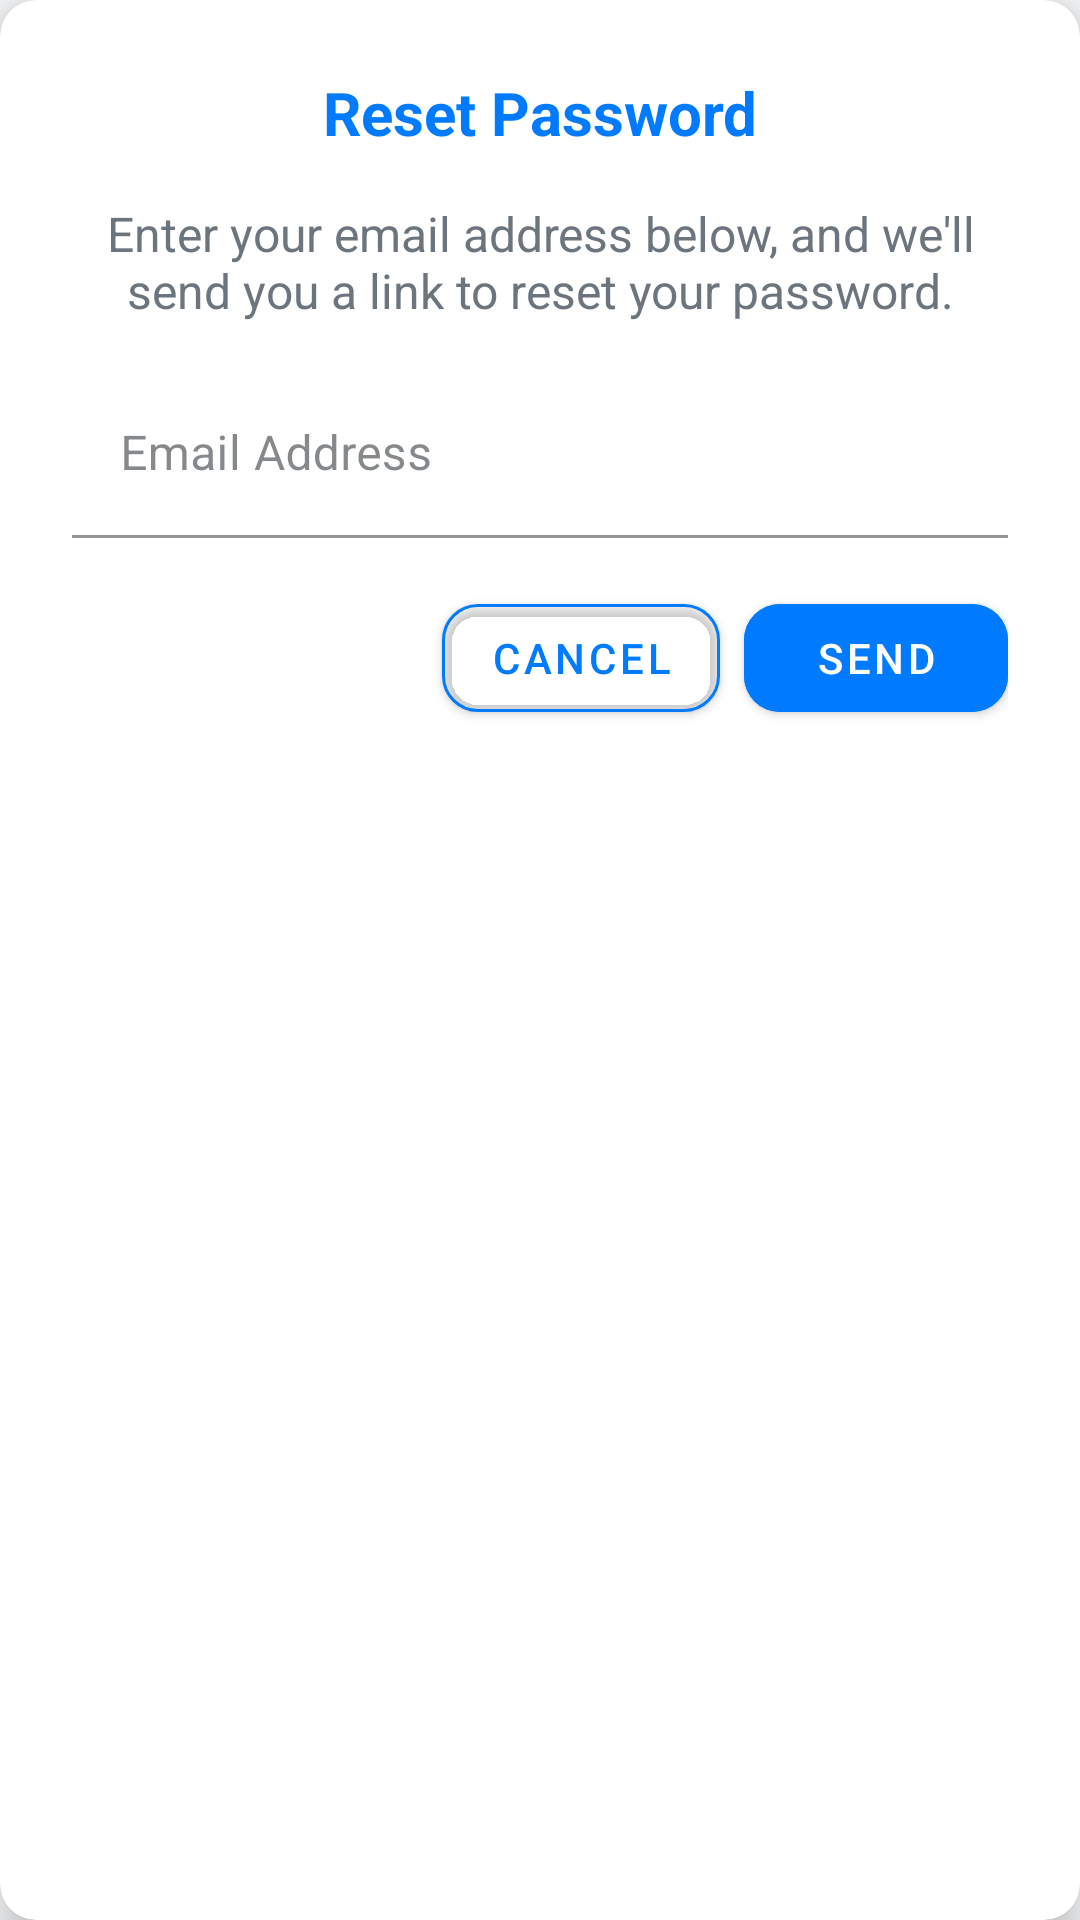

Write the Android layout XML for this screen, with the resource values it uses.
<!-- AndroidManifest.xml: application theme Theme.TrackUrPill -->
<!-- res/layout/dialog_forgot_password.xml -->
<?xml version="1.0" encoding="utf-8"?>
<com.google.android.material.card.MaterialCardView
    xmlns:android="http://schemas.android.com/apk/res/android"
    xmlns:app="http://schemas.android.com/apk/res-auto"
    android:layout_width="match_parent"
    android:layout_height="wrap_content"
    android:layout_margin="16dp"
    app:cardCornerRadius="12dp"
    app:cardElevation="8dp">

    <LinearLayout
        android:layout_width="match_parent"
        android:layout_height="wrap_content"
        android:orientation="vertical"
        android:padding="24dp">

        
        <TextView
            android:id="@+id/dialogTitle"
            android:layout_width="match_parent"
            android:layout_height="wrap_content"
            android:text="Reset Password"
            android:textSize="20sp"
            android:textColor="@color/primary_blue"
            android:textStyle="bold"
            android:gravity="center"
            android:paddingBottom="16dp" />

        
        <TextView
            android:id="@+id/dialogMessage"
            android:layout_width="match_parent"
            android:layout_height="wrap_content"
            android:text="Enter your email address below, and we'll send you a link to reset your password."
            android:textSize="16sp"
            android:textColor="@color/text_light_gray"
            android:gravity="center"
            android:paddingBottom="16dp" />

        
        <com.google.android.material.textfield.TextInputLayout
            android:id="@+id/emailInputLayout"
            android:layout_width="match_parent"
            android:layout_height="wrap_content"
            android:hint="Email Address"
            app:boxBackgroundColor="@android:color/transparent"
            app:boxStrokeColor="@color/primary_blue"
            app:boxCornerRadiusTopStart="8dp"
            app:boxCornerRadiusTopEnd="8dp">

            <com.google.android.material.textfield.TextInputEditText
                android:id="@+id/forgotPasswordEmail"
                android:layout_width="match_parent"
                android:layout_height="wrap_content"
                android:inputType="textEmailAddress" />
        </com.google.android.material.textfield.TextInputLayout>

        
        <LinearLayout
            android:layout_width="match_parent"
            android:layout_height="wrap_content"
            android:orientation="horizontal"
            android:gravity="end"
            android:paddingTop="16dp">

            <com.google.android.material.button.MaterialButton
                android:id="@+id/dialogCancelButton"
                android:layout_width="wrap_content"
                android:layout_height="wrap_content"
                android:layout_marginEnd="8dp"
                android:text="Cancel"
                app:cornerRadius="12dp"
                app:strokeWidth="1dp"
                app:strokeColor="@color/primary_blue"
                app:backgroundTint="@android:color/transparent"
                android:textColor="@color/primary_blue" />

            <com.google.android.material.button.MaterialButton
                android:id="@+id/dialogSendButton"
                android:layout_width="wrap_content"
                android:layout_height="wrap_content"
                android:text="Send"
                app:cornerRadius="12dp"
                android:backgroundTint="@color/primary_blue"
                android:textColor="@android:color/white" />
        </LinearLayout>
    </LinearLayout>
</com.google.android.material.card.MaterialCardView>
<!-- resources referenced by this layout -->
<resources>
  <color name="primary_blue">#007BFF</color>
  <color name="text_light_gray">#6C757D</color>
  <style name="Theme.TrackUrPill" parent="Theme.MaterialComponents.DayNight.DarkActionBar">
  
          
          <item name="android:statusBarColor">
              @android:color/white
          </item>
  
          
          <item name="android:windowLightStatusBar">
              true
          </item>
  
          <item name="android:fitsSystemWindows">true</item>
  
          
          <item name="windowActionBar">false</item>
          <item name="windowNoTitle">true</item>
  
          
          <item name="colorPrimary">@color/primary_blue</item>
          <item name="colorPrimaryVariant">@color/primary_teal</item>
          <item name="colorAccent">@color/secondary_orange</item>
  
          
          <item name="android:windowBackground">@color/background_gray</item>
          <item name="colorSurface">@color/white</item>
  
          
          <item name="android:textColorPrimary">@color/text_dark_gray</item>
          <item name="android:textColorSecondary">@color/text_light_gray</item>
          <item name="colorOnPrimary">@color/white</item>
          <item name="colorOnSecondary">@color/black</item>
          <item name="colorOnSurface">@color/text_dark_gray</item>
          <item name="colorControlNormal">@color/text_light_gray</item>
      </style>
  <color name="primary_teal">#20C997</color>
  <color name="secondary_orange">#FFC107</color>
  <color name="background_gray">#F8F9FA</color>
  <color name="white">#FFFFFF</color>
  <color name="text_dark_gray">#343A40</color>
  <color name="black">#000000</color>
</resources>
